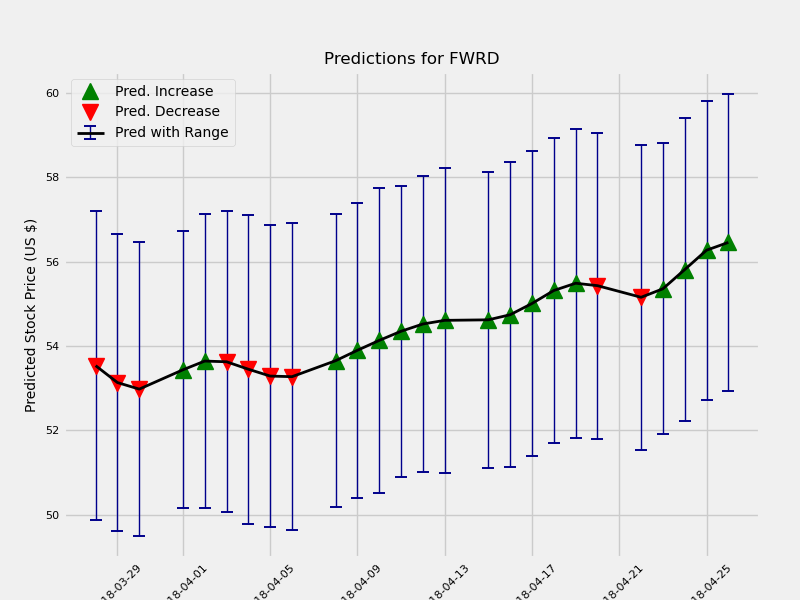

The table this chart was drawn from, first rows:
	Date	estimate	change	upper	lower
1	2018-03-28	53.53	-0.3838	55.42	51.75
2	2018-03-29	53.13	-0.4006	54.9	51.37
3	2018-03-30	52.98	-0.1552	54.68	51.21
5	2018-04-01	53.43	0.4577	55.05	51.77
6	2018-04-02	53.64	0.2069	55.36	51.87
7	2018-04-03	53.62	-0.01667	55.41	51.84
8	2018-04-04	53.45	-0.1762	55.27	51.61
9	2018-04-05	53.29	-0.1625	55.1	51.52
10	2018-04-06	53.27	-0.01462	55.03	51.4
12	2018-04-08	53.65	0.379	55.28	51.82
13	2018-04-09	53.9	0.2467	55.55	52.06
14	2018-04-10	54.13	0.2344	55.97	52.35
15	2018-04-11	54.35	0.2167	56	52.55
16	2018-04-12	54.52	0.1718	56.29	52.78
17	2018-04-13	54.61	0.08645	56.38	52.77
19	2018-04-15	54.62	0.01238	56.43	52.91
20	2018-04-16	54.74	0.1206	56.55	52.93
21	2018-04-17	55.01	0.2668	56.81	53.2
22	2018-04-18	55.31	0.3077	57.15	53.54
23	2018-04-19	55.49	0.172	57.3	53.64
24	2018-04-20	55.43	-0.05716	57.21	53.58
26	2018-04-22	55.15	-0.2756	56.98	53.37
27	2018-04-23	55.35	0.2013	57.15	53.7
28	2018-04-24	55.81	0.4551	57.62	54.03
29	2018-04-25	56.27	0.4593	58.13	54.58
30	2018-04-26	56.45	0.1845	58.22	54.7
